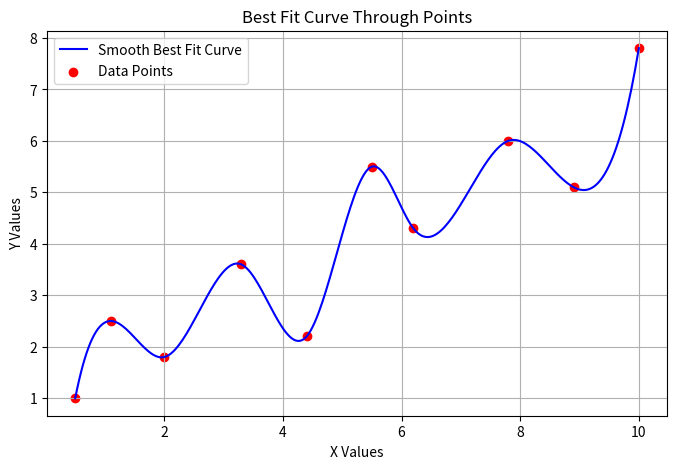

Recreate this plot in Python.
import numpy as np
import matplotlib.pyplot as plt
from scipy.interpolate import make_interp_spline  # For smooth curve

# Sample data: 10 float values each
x = np.array([0.5, 1.1, 2.0, 3.3, 4.4, 5.5, 6.2, 7.8, 8.9, 10.0])
y = np.array([1.0, 2.5, 1.8, 3.6, 2.2, 5.5, 4.3, 6.0, 5.1, 7.8])

# Create smooth x-values for interpolation
x_smooth = np.linspace(x.min(), x.max(), 300)

# Use spline interpolation for a smooth curve
spline = make_interp_spline(x, y, k=3)  # k=3 for cubic spline
y_smooth = spline(x_smooth)

# Plotting
plt.figure(figsize=(8, 5))
plt.plot(x_smooth, y_smooth, label="Smooth Best Fit Curve", color='blue')
plt.scatter(x, y, color='red', label="Data Points")
plt.title("Best Fit Curve Through Points")
plt.xlabel("X Values")
plt.ylabel("Y Values")
plt.legend()
plt.grid(True)
plt.show()
